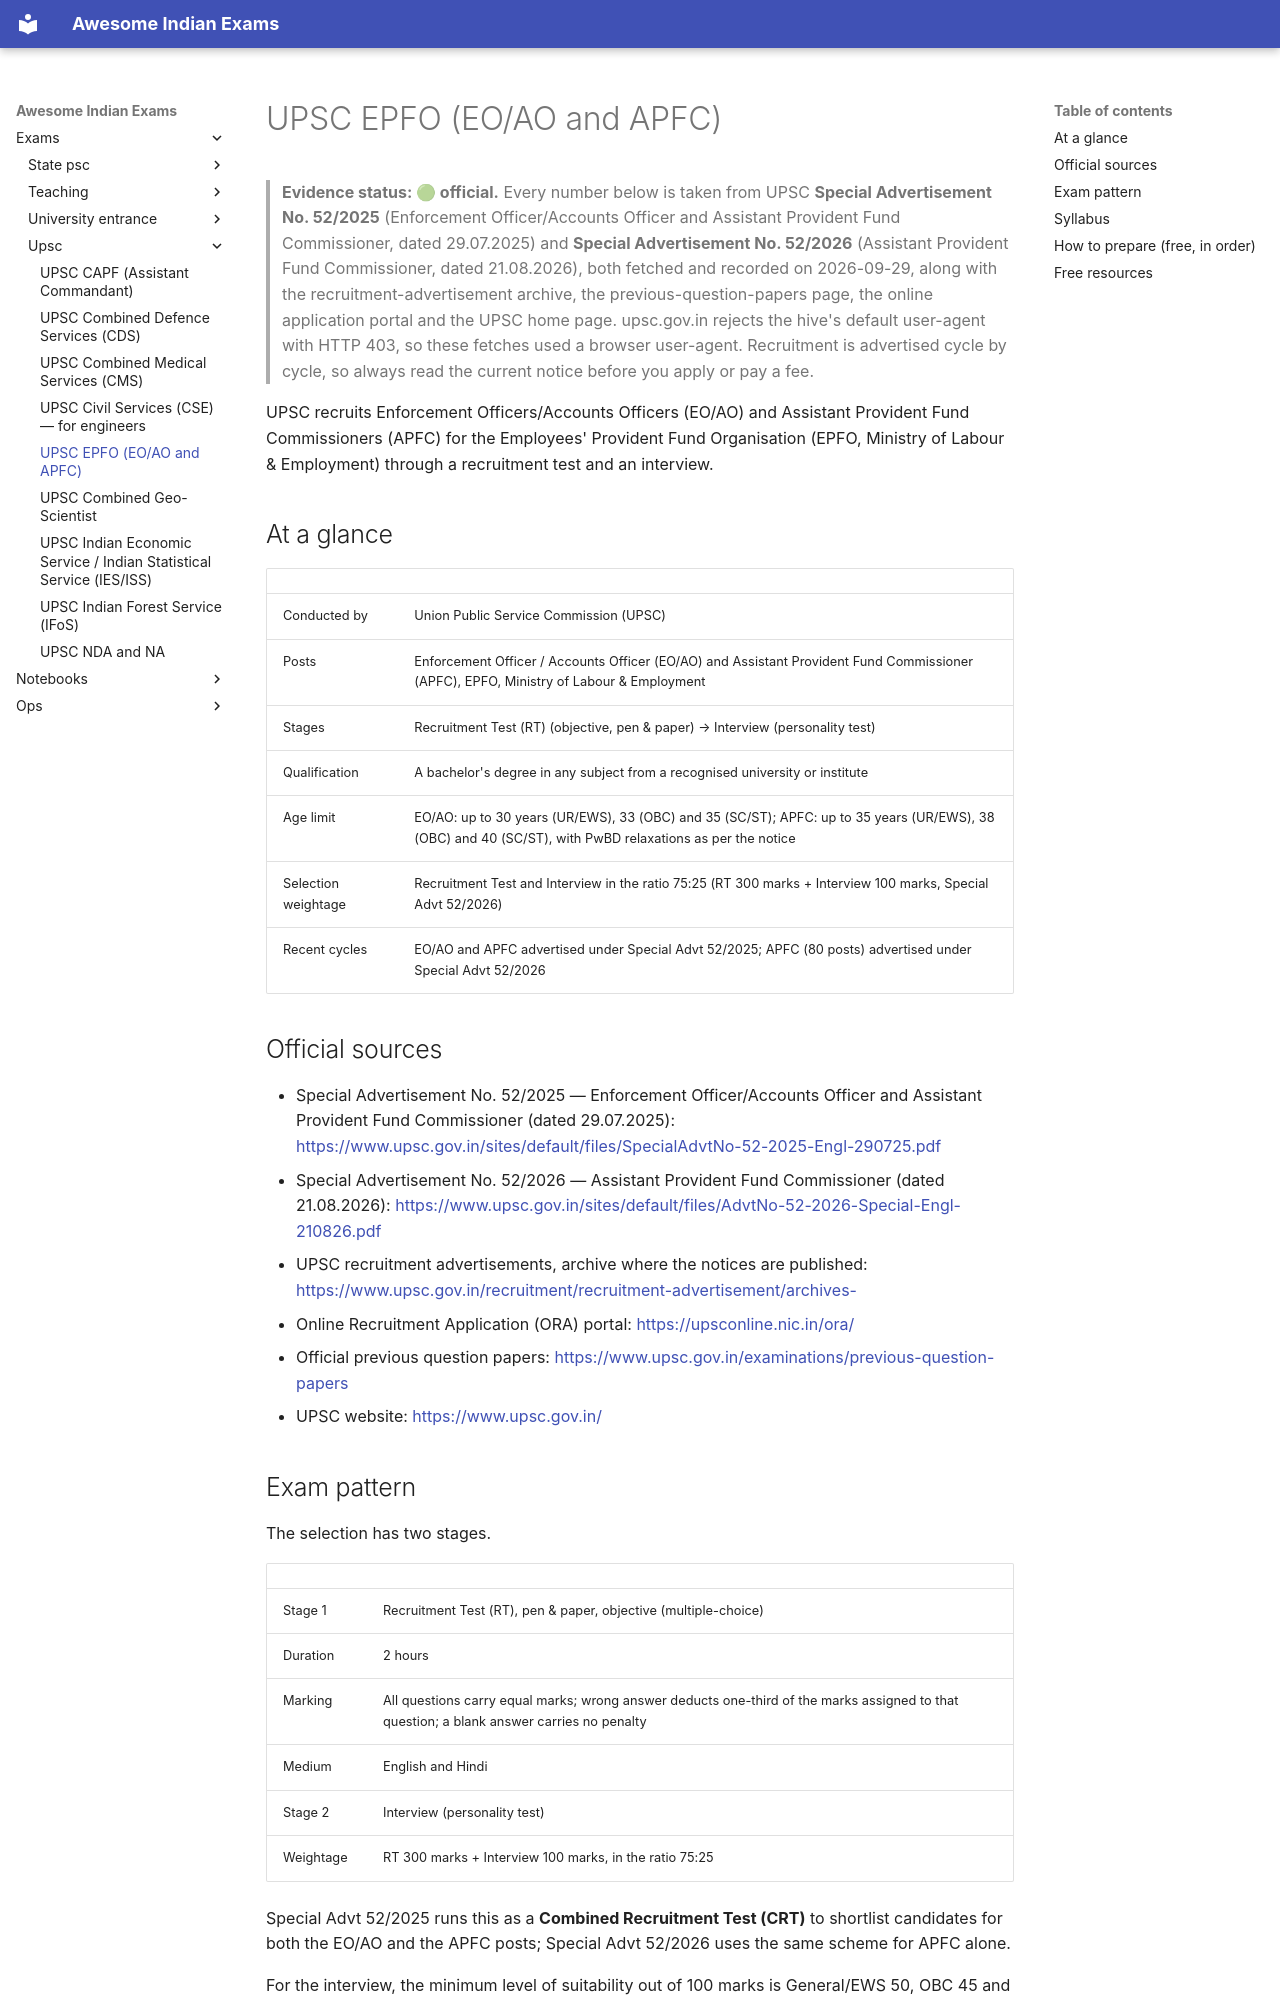

repository: lakhidas168-ship-it/awesome-indian-exams · page: exams/upsc/upsc-epfo/index.html · generator: mkdocs

---
title: UPSC EPFO (EO/AO and APFC)
exam_id: upsc-epfo
conducting_body: Union Public Service Commission
official_site: https://upsc.gov.in
cycle: EPFO EO/AO (Special Advt 52/2025) and APFC (Special Advt 52/2026)
last_verified: 2026-09-29
verification: official
---

# UPSC EPFO (EO/AO and APFC)

> **Evidence status: 🟢 official.** Every number below is taken from UPSC **Special Advertisement No. 52/2025**
> (Enforcement Officer/Accounts Officer and Assistant Provident Fund Commissioner, dated 29.07.2025) and
> **Special Advertisement No. 52/2026** (Assistant Provident Fund Commissioner, dated 21.08.2026), both fetched
> and recorded on 2026-09-29, along with the recruitment-advertisement archive, the previous-question-papers page,
> the online application portal and the UPSC home page. upsc.gov.in rejects the hive's default user-agent with
> HTTP 403, so these fetches used a browser user-agent. Recruitment is advertised cycle by cycle, so always read
> the current notice before you apply or pay a fee.

UPSC recruits Enforcement Officers/Accounts Officers (EO/AO) and Assistant Provident Fund Commissioners (APFC)
for the Employees' Provident Fund Organisation (EPFO, Ministry of Labour & Employment) through a recruitment
test and an interview.

## At a glance

| | |
|---|---|
| Conducted by | Union Public Service Commission (UPSC) |
| Posts | Enforcement Officer / Accounts Officer (EO/AO) and Assistant Provident Fund Commissioner (APFC), EPFO, Ministry of Labour & Employment |
| Stages | Recruitment Test (RT) (objective, pen & paper) → Interview (personality test) |
| Qualification | A bachelor's degree in any subject from a recognised university or institute |
| Age limit | EO/AO: up to 30 years (UR/EWS), 33 (OBC) and 35 (SC/ST); APFC: up to 35 years (UR/EWS), 38 (OBC) and 40 (SC/ST), with PwBD relaxations as per the notice |
| Selection weightage | Recruitment Test and Interview in the ratio 75:25 (RT 300 marks + Interview 100 marks, Special Advt 52/2026) |
| Recent cycles | EO/AO and APFC advertised under Special Advt 52/2025; APFC (80 posts) advertised under Special Advt 52/2026 |

## Official sources

- Special Advertisement No. 52/2025 — Enforcement Officer/Accounts Officer and Assistant Provident Fund Commissioner (dated 29.07.2025): <https://www.upsc.gov.in/sites/default/files/SpecialAdvtNo-52-2025-Engl-290725.pdf>
- Special Advertisement No. 52/2026 — Assistant Provident Fund Commissioner (dated 21.08.2026): <https://www.upsc.gov.in/sites/default/files/AdvtNo-52-2026-Special-Engl-210826.pdf>
- UPSC recruitment advertisements, archive where the notices are published: <https://www.upsc.gov.in/recruitment/recruitment-advertisement/archives->
- Online Recruitment Application (ORA) portal: <https://upsconline.nic.in/ora/>
- Official previous question papers: <https://www.upsc.gov.in/examinations/previous-question-papers>
- UPSC website: <https://www.upsc.gov.in/>
